Photos from the image-classification dataset "compiled_dataset" in the GitHub repository Abhi21298/Thesis-Blood-Smears. Its 2 classes are: RBC, WBC.

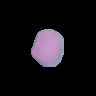
Label: RBC

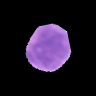
Label: WBC

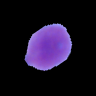
Label: WBC

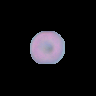
Label: RBC

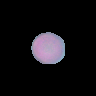
Label: RBC

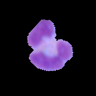
Label: WBC
